Image classification data set "data" (Navarro45/Projeto-Transformador-1 on GitHub). Class labels (3): galaxy, quasar, star.

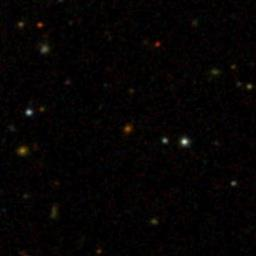
Label: galaxy

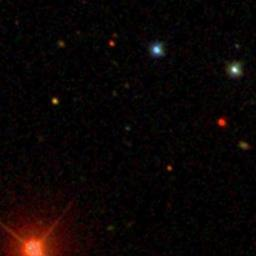
Label: quasar

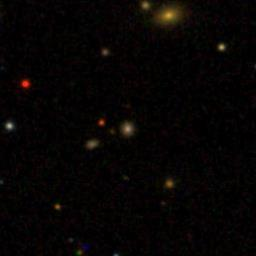
Label: quasar

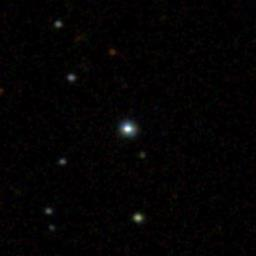
Label: star

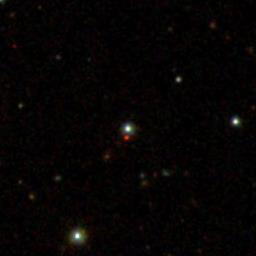
Label: star

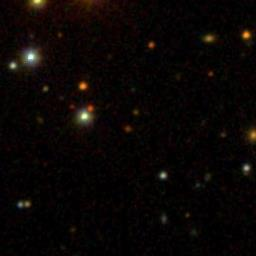
Label: galaxy
